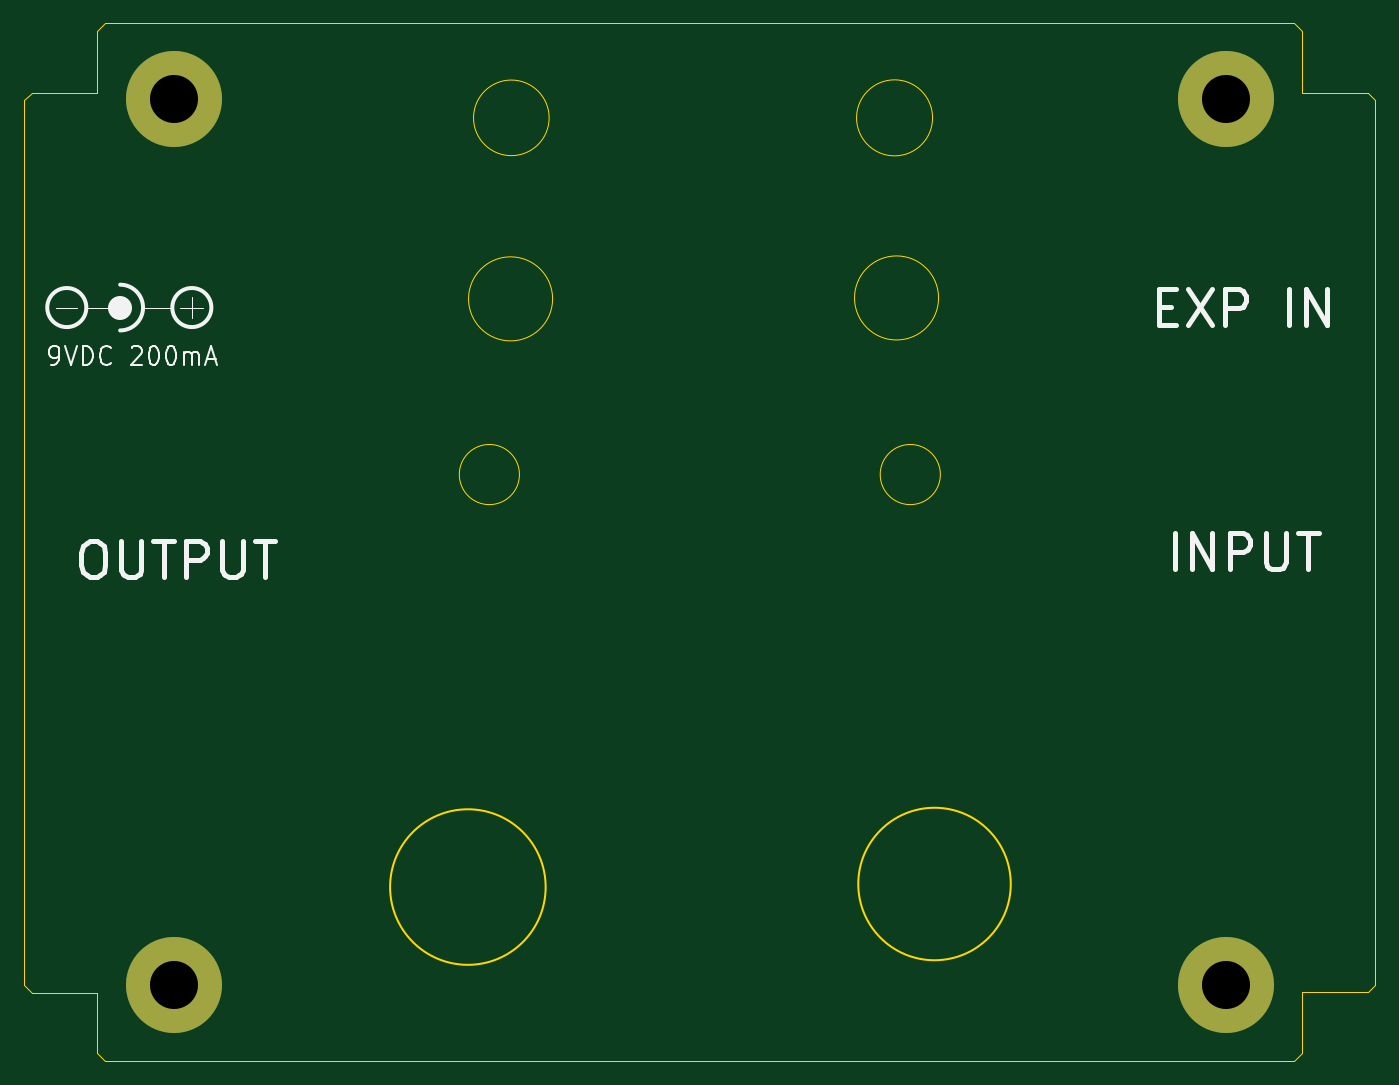
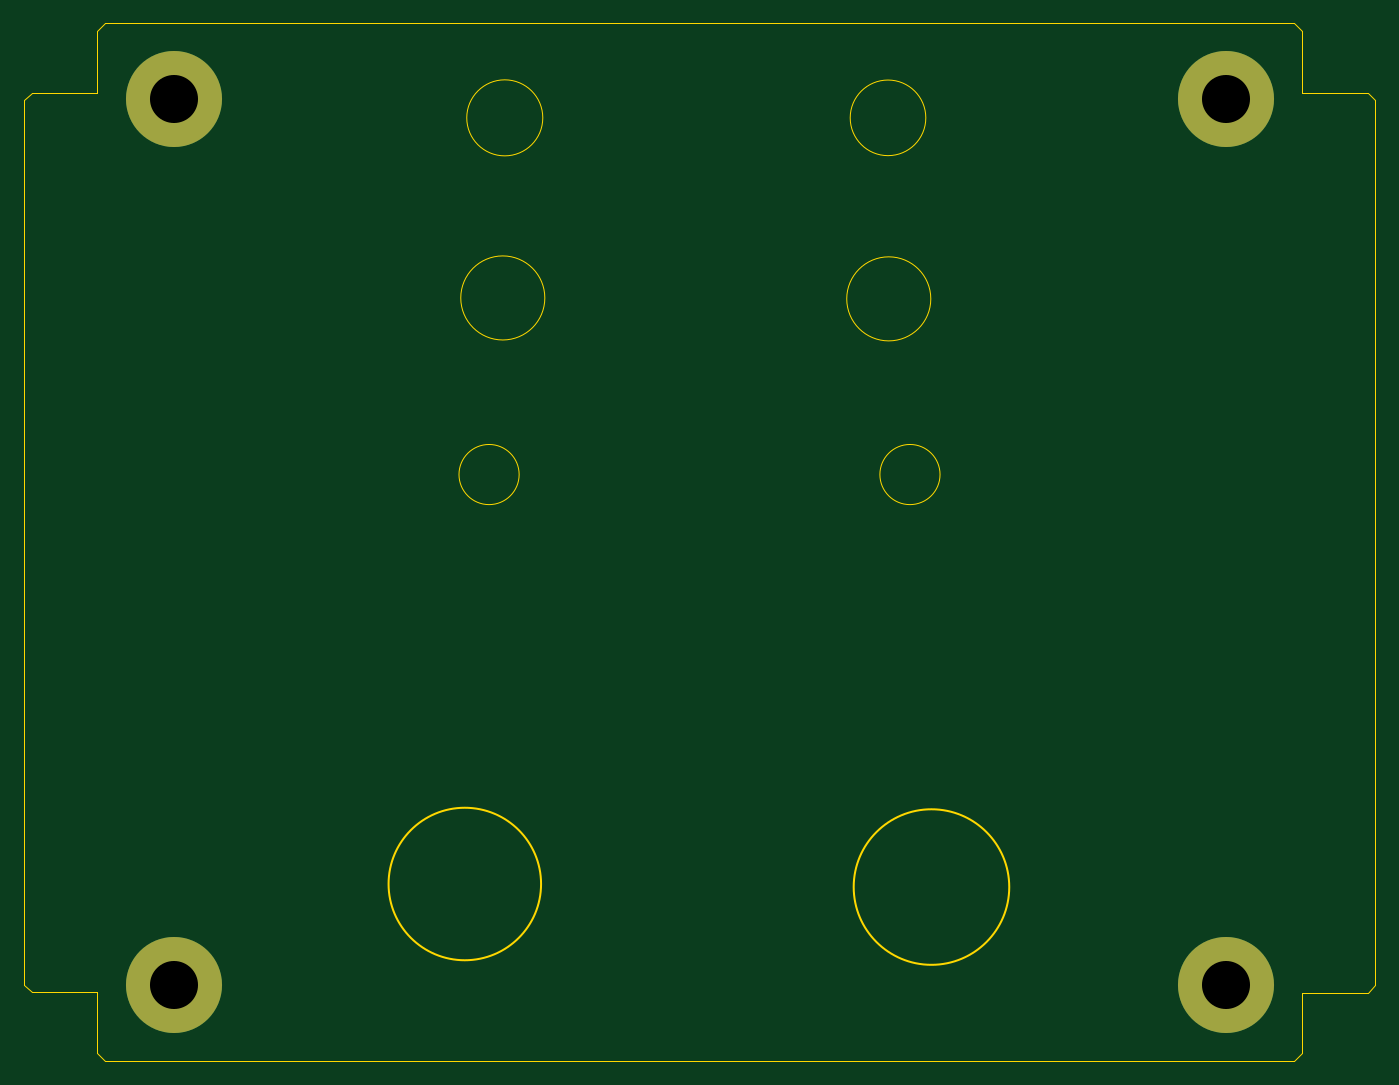
Circuit board: 11 layer files. Board 112.5 x 86.4 mm.
- bottom_copper: CirrusDspPedal-B_Cu.gbr (821 bytes)
- bottom_mask: CirrusDspPedal-B_Mask.gbr (728 bytes)
- paste: CirrusDspPedal-B_Paste.gbr (477 bytes)
- bottom_silk: CirrusDspPedal-B_SilkS.gbr (478 bytes)
- outline: CirrusDspPedal-Edge_Cuts.gbr (2181 bytes)
- top_copper: CirrusDspPedal-F_Cu.gbr (821 bytes)
- top_mask: CirrusDspPedal-F_Mask.gbr (728 bytes)
- paste: CirrusDspPedal-F_Paste.gbr (477 bytes)
- top_silk: CirrusDspPedal-F_SilkS.gbr (7156 bytes)
- drill: CirrusDspPedal-NPTH.drl (305 bytes)
- drill: CirrusDspPedal-PTH.drl (368 bytes)

=== bottom_copper: CirrusDspPedal-B_Cu.gbr ===
%TF.GenerationSoftware,KiCad,Pcbnew,(5.1.8-0-10_14)*%
%TF.CreationDate,2021-01-09T21:27:37+00:00*%
%TF.ProjectId,CirrusDspPedal,43697272-7573-4447-9370-506564616c2e,rev?*%
%TF.SameCoordinates,Original*%
%TF.FileFunction,Copper,L2,Bot*%
%TF.FilePolarity,Positive*%
%FSLAX46Y46*%
G04 Gerber Fmt 4.6, Leading zero omitted, Abs format (unit mm)*
G04 Created by KiCad (PCBNEW (5.1.8-0-10_14)) date 2021-01-09 21:27:37*
%MOMM*%
%LPD*%
G01*
G04 APERTURE LIST*
%TA.AperFunction,ComponentPad*%
%ADD10C,8.000000*%
%TD*%
G04 APERTURE END LIST*
D10*
%TO.P,REF\u002A\u002A,1*%
%TO.N,N/C*%
X192405000Y-60896500D03*
%TD*%
%TO.P,REF\u002A\u002A,1*%
%TO.N,N/C*%
X104775000Y-60896500D03*
%TD*%
%TO.P,REF\u002A\u002A,1*%
%TO.N,N/C*%
X104775000Y-134620000D03*
%TD*%
%TO.P,REF\u002A\u002A,1*%
%TO.N,N/C*%
X192405000Y-134620000D03*
%TD*%
M02*

=== bottom_mask: CirrusDspPedal-B_Mask.gbr ===
%TF.GenerationSoftware,KiCad,Pcbnew,(5.1.8-0-10_14)*%
%TF.CreationDate,2021-01-09T21:27:37+00:00*%
%TF.ProjectId,CirrusDspPedal,43697272-7573-4447-9370-506564616c2e,rev?*%
%TF.SameCoordinates,Original*%
%TF.FileFunction,Soldermask,Bot*%
%TF.FilePolarity,Negative*%
%FSLAX46Y46*%
G04 Gerber Fmt 4.6, Leading zero omitted, Abs format (unit mm)*
G04 Created by KiCad (PCBNEW (5.1.8-0-10_14)) date 2021-01-09 21:27:37*
%MOMM*%
%LPD*%
G01*
G04 APERTURE LIST*
%ADD10C,8.000000*%
G04 APERTURE END LIST*
D10*
%TO.C,REF\u002A\u002A*%
X192405000Y-60896500D03*
%TD*%
%TO.C,REF\u002A\u002A*%
X104775000Y-60896500D03*
%TD*%
%TO.C,REF\u002A\u002A*%
X104775000Y-134620000D03*
%TD*%
%TO.C,REF\u002A\u002A*%
X192405000Y-134620000D03*
%TD*%
M02*

=== paste: CirrusDspPedal-B_Paste.gbr ===
%TF.GenerationSoftware,KiCad,Pcbnew,(5.1.8-0-10_14)*%
%TF.CreationDate,2021-01-09T21:27:37+00:00*%
%TF.ProjectId,CirrusDspPedal,43697272-7573-4447-9370-506564616c2e,rev?*%
%TF.SameCoordinates,Original*%
%TF.FileFunction,Paste,Bot*%
%TF.FilePolarity,Positive*%
%FSLAX46Y46*%
G04 Gerber Fmt 4.6, Leading zero omitted, Abs format (unit mm)*
G04 Created by KiCad (PCBNEW (5.1.8-0-10_14)) date 2021-01-09 21:27:37*
%MOMM*%
%LPD*%
G01*
G04 APERTURE LIST*
G04 APERTURE END LIST*
M02*

=== bottom_silk: CirrusDspPedal-B_SilkS.gbr ===
%TF.GenerationSoftware,KiCad,Pcbnew,(5.1.8-0-10_14)*%
%TF.CreationDate,2021-01-09T21:27:37+00:00*%
%TF.ProjectId,CirrusDspPedal,43697272-7573-4447-9370-506564616c2e,rev?*%
%TF.SameCoordinates,Original*%
%TF.FileFunction,Legend,Bot*%
%TF.FilePolarity,Positive*%
%FSLAX46Y46*%
G04 Gerber Fmt 4.6, Leading zero omitted, Abs format (unit mm)*
G04 Created by KiCad (PCBNEW (5.1.8-0-10_14)) date 2021-01-09 21:27:37*
%MOMM*%
%LPD*%
G01*
G04 APERTURE LIST*
G04 APERTURE END LIST*
M02*

=== outline: CirrusDspPedal-Edge_Cuts.gbr ===
%TF.GenerationSoftware,KiCad,Pcbnew,(5.1.8-0-10_14)*%
%TF.CreationDate,2021-01-09T21:27:37+00:00*%
%TF.ProjectId,CirrusDspPedal,43697272-7573-4447-9370-506564616c2e,rev?*%
%TF.SameCoordinates,Original*%
%TF.FileFunction,Profile,NP*%
%FSLAX46Y46*%
G04 Gerber Fmt 4.6, Leading zero omitted, Abs format (unit mm)*
G04 Created by KiCad (PCBNEW (5.1.8-0-10_14)) date 2021-01-09 21:27:37*
%MOMM*%
%LPD*%
G01*
G04 APERTURE LIST*
%TA.AperFunction,Profile*%
%ADD10C,0.050000*%
%TD*%
%TA.AperFunction,Profile*%
%ADD11C,0.150000*%
%TD*%
G04 APERTURE END LIST*
D10*
X168633177Y-92138500D02*
G75*
G03*
X168633177Y-92138500I-2504477J0D01*
G01*
X133581177Y-92138500D02*
G75*
G03*
X133581177Y-92138500I-2504477J0D01*
G01*
X167986239Y-62433200D02*
G75*
G03*
X167986239Y-62433200I-3165639J0D01*
G01*
X136053486Y-62433200D02*
G75*
G03*
X136053486Y-62433200I-3147986J0D01*
G01*
X168485700Y-77431900D02*
G75*
G03*
X168485700Y-77431900I-3500000J0D01*
G01*
X136342000Y-77508100D02*
G75*
G03*
X136342000Y-77508100I-3500000J0D01*
G01*
D11*
X135763042Y-126492000D02*
G75*
G03*
X135763042Y-126492000I-6477042J0D01*
G01*
X174498000Y-126238000D02*
G75*
G03*
X174498000Y-126238000I-6350000J0D01*
G01*
D10*
X98425000Y-55181500D02*
X99060000Y-54546500D01*
X98425000Y-60325000D02*
X98425000Y-55181500D01*
X92964000Y-60325000D02*
X98425000Y-60325000D01*
X92329000Y-60960000D02*
X92964000Y-60325000D01*
X92329000Y-134683500D02*
X92329000Y-60960000D01*
X92964000Y-135318500D02*
X92329000Y-134683500D01*
X98425000Y-135318500D02*
X92964000Y-135318500D01*
X98425000Y-140335000D02*
X98425000Y-135318500D01*
X99060000Y-140970000D02*
X98425000Y-140335000D01*
X198120000Y-140970000D02*
X99060000Y-140970000D01*
X198755000Y-140335000D02*
X198120000Y-140970000D01*
X198755000Y-135255000D02*
X198755000Y-140335000D01*
X204216000Y-135255000D02*
X198755000Y-135255000D01*
X204851000Y-134620000D02*
X204216000Y-135255000D01*
X204851000Y-60960000D02*
X204851000Y-134620000D01*
X204216000Y-60325000D02*
X204851000Y-60960000D01*
X198755000Y-60325000D02*
X204216000Y-60325000D01*
X198755000Y-55181500D02*
X198755000Y-60325000D01*
X198120000Y-54546500D02*
X198755000Y-55181500D01*
X99060000Y-54546500D02*
X198120000Y-54546500D01*
M02*

=== top_copper: CirrusDspPedal-F_Cu.gbr ===
%TF.GenerationSoftware,KiCad,Pcbnew,(5.1.8-0-10_14)*%
%TF.CreationDate,2021-01-09T21:27:37+00:00*%
%TF.ProjectId,CirrusDspPedal,43697272-7573-4447-9370-506564616c2e,rev?*%
%TF.SameCoordinates,Original*%
%TF.FileFunction,Copper,L1,Top*%
%TF.FilePolarity,Positive*%
%FSLAX46Y46*%
G04 Gerber Fmt 4.6, Leading zero omitted, Abs format (unit mm)*
G04 Created by KiCad (PCBNEW (5.1.8-0-10_14)) date 2021-01-09 21:27:37*
%MOMM*%
%LPD*%
G01*
G04 APERTURE LIST*
%TA.AperFunction,ComponentPad*%
%ADD10C,8.000000*%
%TD*%
G04 APERTURE END LIST*
D10*
%TO.P,REF\u002A\u002A,1*%
%TO.N,N/C*%
X192405000Y-60896500D03*
%TD*%
%TO.P,REF\u002A\u002A,1*%
%TO.N,N/C*%
X104775000Y-60896500D03*
%TD*%
%TO.P,REF\u002A\u002A,1*%
%TO.N,N/C*%
X104775000Y-134620000D03*
%TD*%
%TO.P,REF\u002A\u002A,1*%
%TO.N,N/C*%
X192405000Y-134620000D03*
%TD*%
M02*

=== top_mask: CirrusDspPedal-F_Mask.gbr ===
%TF.GenerationSoftware,KiCad,Pcbnew,(5.1.8-0-10_14)*%
%TF.CreationDate,2021-01-09T21:27:37+00:00*%
%TF.ProjectId,CirrusDspPedal,43697272-7573-4447-9370-506564616c2e,rev?*%
%TF.SameCoordinates,Original*%
%TF.FileFunction,Soldermask,Top*%
%TF.FilePolarity,Negative*%
%FSLAX46Y46*%
G04 Gerber Fmt 4.6, Leading zero omitted, Abs format (unit mm)*
G04 Created by KiCad (PCBNEW (5.1.8-0-10_14)) date 2021-01-09 21:27:37*
%MOMM*%
%LPD*%
G01*
G04 APERTURE LIST*
%ADD10C,8.000000*%
G04 APERTURE END LIST*
D10*
%TO.C,REF\u002A\u002A*%
X192405000Y-60896500D03*
%TD*%
%TO.C,REF\u002A\u002A*%
X104775000Y-60896500D03*
%TD*%
%TO.C,REF\u002A\u002A*%
X104775000Y-134620000D03*
%TD*%
%TO.C,REF\u002A\u002A*%
X192405000Y-134620000D03*
%TD*%
M02*

=== paste: CirrusDspPedal-F_Paste.gbr ===
%TF.GenerationSoftware,KiCad,Pcbnew,(5.1.8-0-10_14)*%
%TF.CreationDate,2021-01-09T21:27:37+00:00*%
%TF.ProjectId,CirrusDspPedal,43697272-7573-4447-9370-506564616c2e,rev?*%
%TF.SameCoordinates,Original*%
%TF.FileFunction,Paste,Top*%
%TF.FilePolarity,Positive*%
%FSLAX46Y46*%
G04 Gerber Fmt 4.6, Leading zero omitted, Abs format (unit mm)*
G04 Created by KiCad (PCBNEW (5.1.8-0-10_14)) date 2021-01-09 21:27:37*
%MOMM*%
%LPD*%
G01*
G04 APERTURE LIST*
G04 APERTURE END LIST*
M02*

=== top_silk: CirrusDspPedal-F_SilkS.gbr (7156 bytes, source omitted) ===
=== drill: CirrusDspPedal-NPTH.drl ===
M48
; DRILL file {KiCad (5.1.8-0-10_14)} date Saturday, January 09, 2021 at 09:27:40 PM
; FORMAT={-:-/ absolute / inch / decimal}
; #@! TF.CreationDate,2021-01-09T21:27:40+00:00
; #@! TF.GenerationSoftware,Kicad,Pcbnew,(5.1.8-0-10_14)
; #@! TF.FileFunction,NonPlated,1,2,NPTH
FMAT,2
INCH
%
G90
G05
T0
M30

=== drill: CirrusDspPedal-PTH.drl ===
M48
; DRILL file {KiCad (5.1.8-0-10_14)} date Saturday, January 09, 2021 at 09:27:40 PM
; FORMAT={-:-/ absolute / inch / decimal}
; #@! TF.CreationDate,2021-01-09T21:27:40+00:00
; #@! TF.GenerationSoftware,Kicad,Pcbnew,(5.1.8-0-10_14)
; #@! TF.FileFunction,Plated,1,2,PTH
FMAT,2
INCH
T1C0.1575
%
G90
G05
T1
X4.125Y-2.3975
X7.575Y-2.3975
X4.125Y-5.3
X7.575Y-5.3
T0
M30
